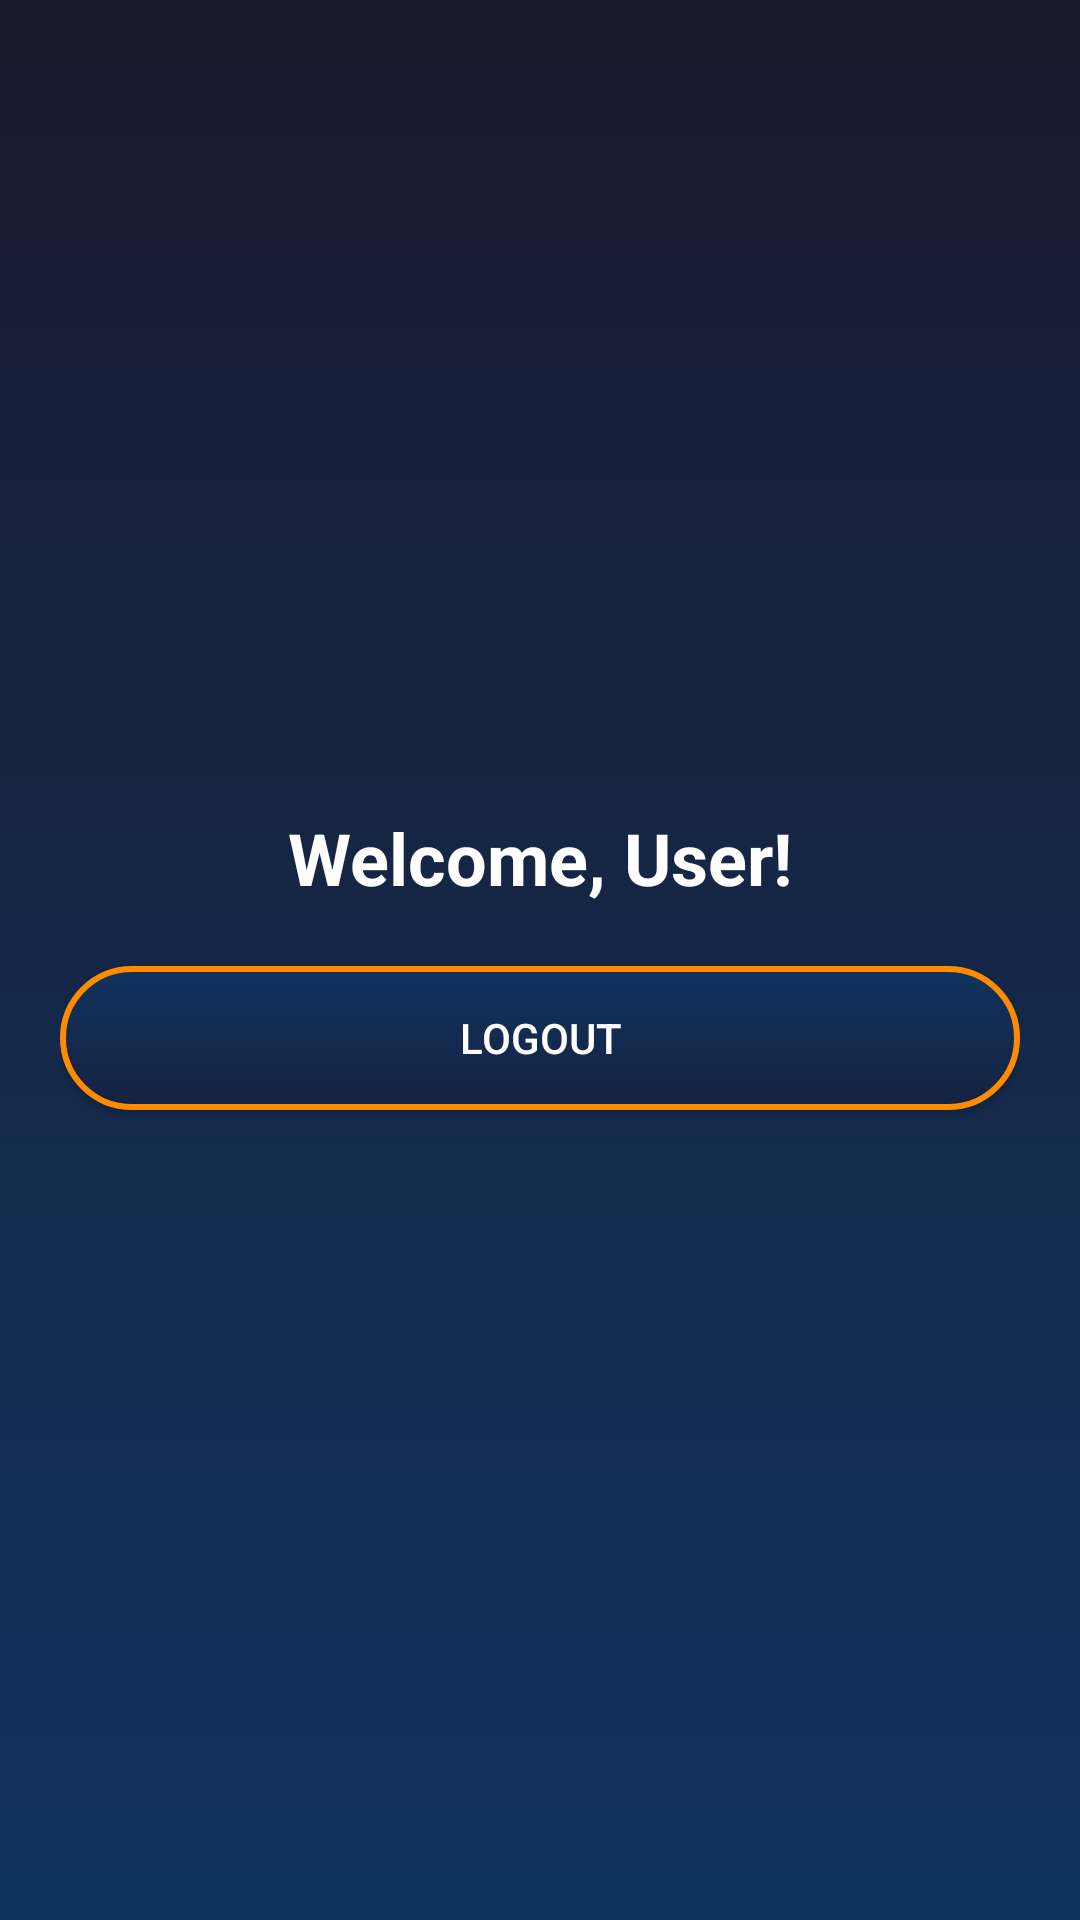

Here is an Android app screen rendered from its layout file. Give the layout XML and the strings, colors and styles it references.
<!-- AndroidManifest.xml: fallback theme Theme.MaterialComponents.DayNight.NoActionBar -->
<!-- res/layout/activity_dashboard.xml -->
<?xml version="1.0" encoding="utf-8"?>
<LinearLayout xmlns:android="http://schemas.android.com/apk/res/android"
    android:layout_width="match_parent"
    android:layout_height="match_parent"
    android:orientation="vertical"
    android:gravity="center"
    android:padding="20dp"
    android:background="@drawable/gradient_bg">

    <TextView
        android:id="@+id/welcomeText"
        android:layout_width="wrap_content"
        android:layout_height="wrap_content"
        android:text="Welcome, User!"
        android:textSize="24sp"
        android:textStyle="bold"
        android:textColor="@android:color/white"
        android:layout_gravity="center_horizontal"/>

    <Button
        android:id="@+id/logoutButton"
        android:layout_width="match_parent"
        android:layout_height="wrap_content"
        android:text="Logout"
        android:background="@drawable/button_bg"
        android:textColor="@android:color/white"
        android:layout_marginTop="20dp"
        android:padding="10dp"/>

</LinearLayout>
<!-- resources referenced by this layout -->
<resources>
  <!-- drawable button_bg (drawable) -->
  <?xml version="1.0" encoding="utf-8"?>
  <selector xmlns:android="http://schemas.android.com/apk/res/android">
      <item android:state_pressed="true">
          <shape android:shape="rectangle">
              <corners android:radius="25dp"/>
              <solid android:color="#FF8C00"/> 
          </shape>
      </item>
      <item>
          <shape android:shape="rectangle">
              <corners android:radius="25dp"/>
              <gradient
                  android:angle="270"
                  android:startColor="#0F3460"
                  android:endColor="#16213E"
                  android:type="linear"/>
              <stroke android:width="2dp" android:color="#FF8C00"/> 
          </shape>
      </item>
  </selector>
  <!-- drawable gradient_bg (drawable) -->
  <?xml version="1.0" encoding="utf-8"?>
  <layer-list xmlns:android="http://schemas.android.com/apk/res/android">
      <item>
          <shape android:shape="rectangle">
              <gradient
                  android:angle="270"
                  android:startColor="#1A1A2E"
                  android:endColor="#0F3460"
                  android:type="linear"/>
          </shape>
      </item>
  </layer-list>
</resources>
